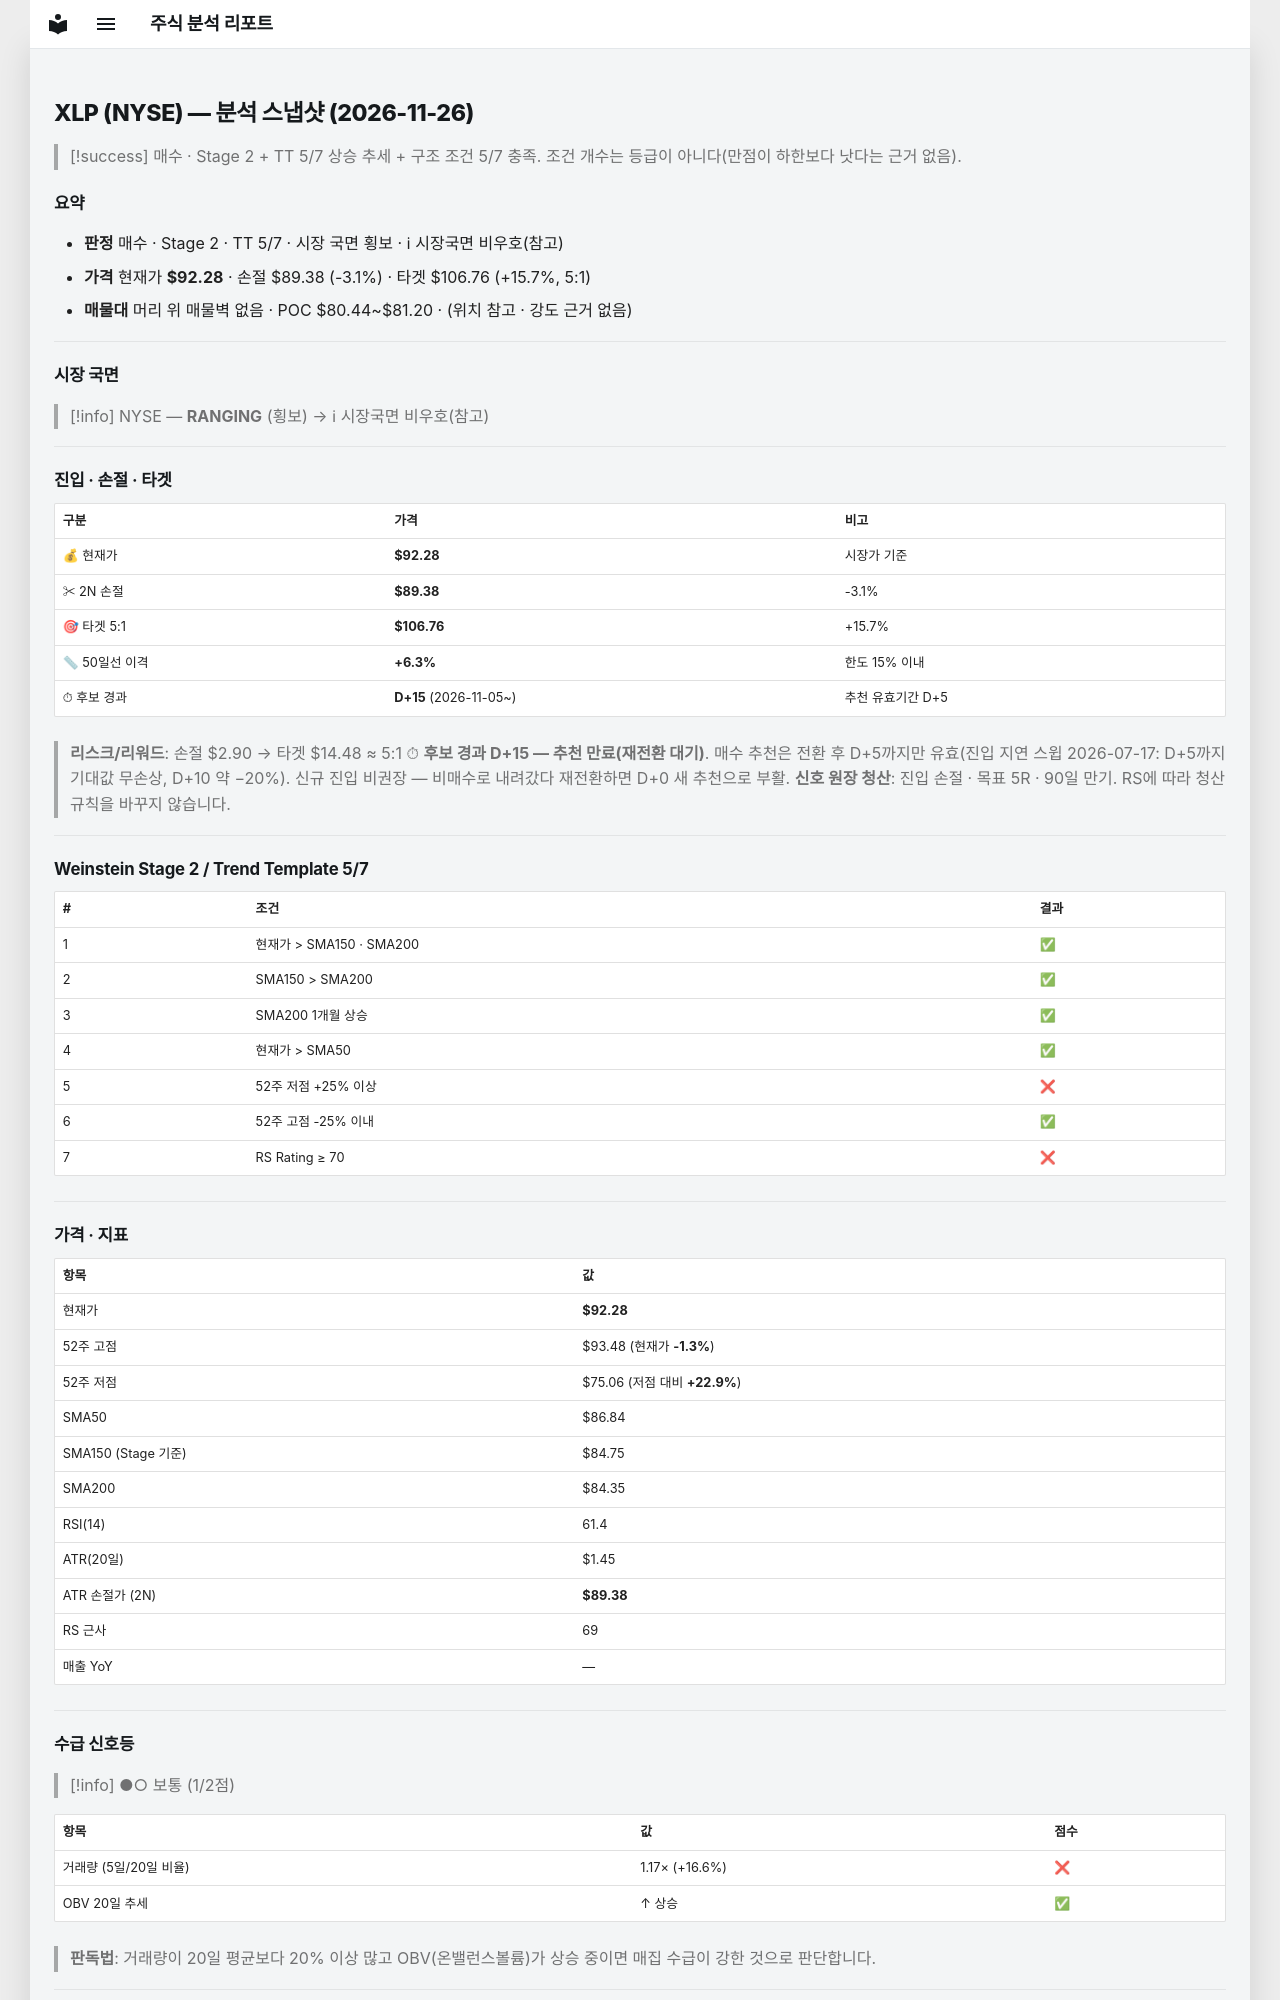

repository: soloandco/stock-reports · page: snapshots/XLP-2026-11-26/index.html · generator: mkdocs

---
type: analysis-snapshot
title: XLP 분석 스냅샷
ticker: XLP
market: NYSE
created: 2026-11-26
updated: 2026-11-26
bar-date: 2026-11-25
verdict: 매수관찰
sma50-gap-pct: 6.3
candidate-days: 15
candidate-since: 2026-11-05
weekly-position: 신고가영역
stage: 2
trend-template-score: 5
tt-max: 7
ma-set: sma-50-150-200
price: 92.27999877929688
stop-price: 89.38473582885852
market-regime: RANGING
supply-demand-score: 1/2
supply-demand-label: 보통
status: tracking
tags:
  - stock-agent
  - watchlist
  - XLP
  - analysis
related:
  - "[[analysis-template]]"
---

# XLP (NYSE) — 분석 스냅샷 (2026-11-26)

> [!success] 매수 · Stage 2 + TT 5/7
> 상승 추세 + 구조 조건 5/7 충족. 조건 개수는 등급이 아니다(만점이 하한보다 낫다는 근거 없음).

## 요약

- **판정** 매수 · Stage 2 · TT 5/7 · 시장 국면 횡보 · ℹ 시장국면 비우호(참고)
- **가격** 현재가 **$92.28** · 손절 $89.38 (-3.1%) · 타겟 $106.76 (+15.7%, 5:1)
- **매물대** 머리 위 매물벽 없음 · POC $80.44~$81.20 · (위치 참고 · 강도 근거 없음)

---

## 시장 국면

> [!info] NYSE — **RANGING** (횡보) → ℹ 시장국면 비우호(참고)

---

## 진입 · 손절 · 타겟

| 구분 | 가격 | 비고 |
|------|------|------|
| 💰 현재가 | **$92.28** | 시장가 기준 |
| ✂ 2N 손절 | **$89.38** | -3.1% |
| 🎯 타겟 5:1 | **$106.76** | +15.7% |
| 📏 50일선 이격 | **+6.3%** | 한도 15% 이내 |
| ⏱ 후보 경과 | **D+15** (2026-11-05~) | 추천 유효기간 D+5 |

> **리스크/리워드**: 손절 $2.90 → 타겟 $14.48 ≈ 5:1
> ⏱ **후보 경과 D+15 — 추천 만료(재전환 대기)**. 매수 추천은 전환 후 D+5까지만 유효(진입 지연 스윕 2026-07-17: D+5까지 기대값 무손상, D+10 약 −20%). 신규 진입 비권장 — 비매수로 내려갔다 재전환하면 D+0 새 추천으로 부활.
> **신호 원장 청산**: 진입 손절 · 목표 5R · 90일 만기. RS에 따라 청산 규칙을 바꾸지 않습니다.

---

## Weinstein Stage 2 / Trend Template 5/7

| # | 조건 | 결과 |
|---|------|------|
| 1 | 현재가 > SMA150 · SMA200 | ✅ |
| 2 | SMA150 > SMA200 | ✅ |
| 3 | SMA200 1개월 상승 | ✅ |
| 4 | 현재가 > SMA50 | ✅ |
| 5 | 52주 저점 +25% 이상 | ❌ |
| 6 | 52주 고점 -25% 이내 | ✅ |
| 7 | RS Rating ≥ 70 | ❌ |

---

## 가격 · 지표

| 항목 | 값 |
|------|---|
| 현재가 | **$92.28** |
| 52주 고점 | $93.48 (현재가 **-1.3%**) |
| 52주 저점 | $75.06 (저점 대비 **+22.9%**) |
| SMA50 | $86.84 |
| SMA150 (Stage 기준) | $84.75 |
| SMA200 | $84.35 |
| RSI(14) | 61.4 |
| ATR(20일) | $1.45 |
| ATR 손절가 (2N) | **$89.38** |
| RS 근사 | 69 |
| 매출 YoY | — |

---
## 수급 신호등

> [!info] ●○ 보통 (1/2점)

| 항목 | 값 | 점수 |
|------|------|------|
| 거래량 (5일/20일 비율) | 1.17× (+16.6%) | ❌ |
| OBV 20일 추세 | ↑ 상승 | ✅ |

> **판독법**: 거래량이 20일 평균보다 20% 이상 많고 OBV(온밸런스볼륨)가 상승 중이면 매집 수급이 강한 것으로 판단합니다.

---
